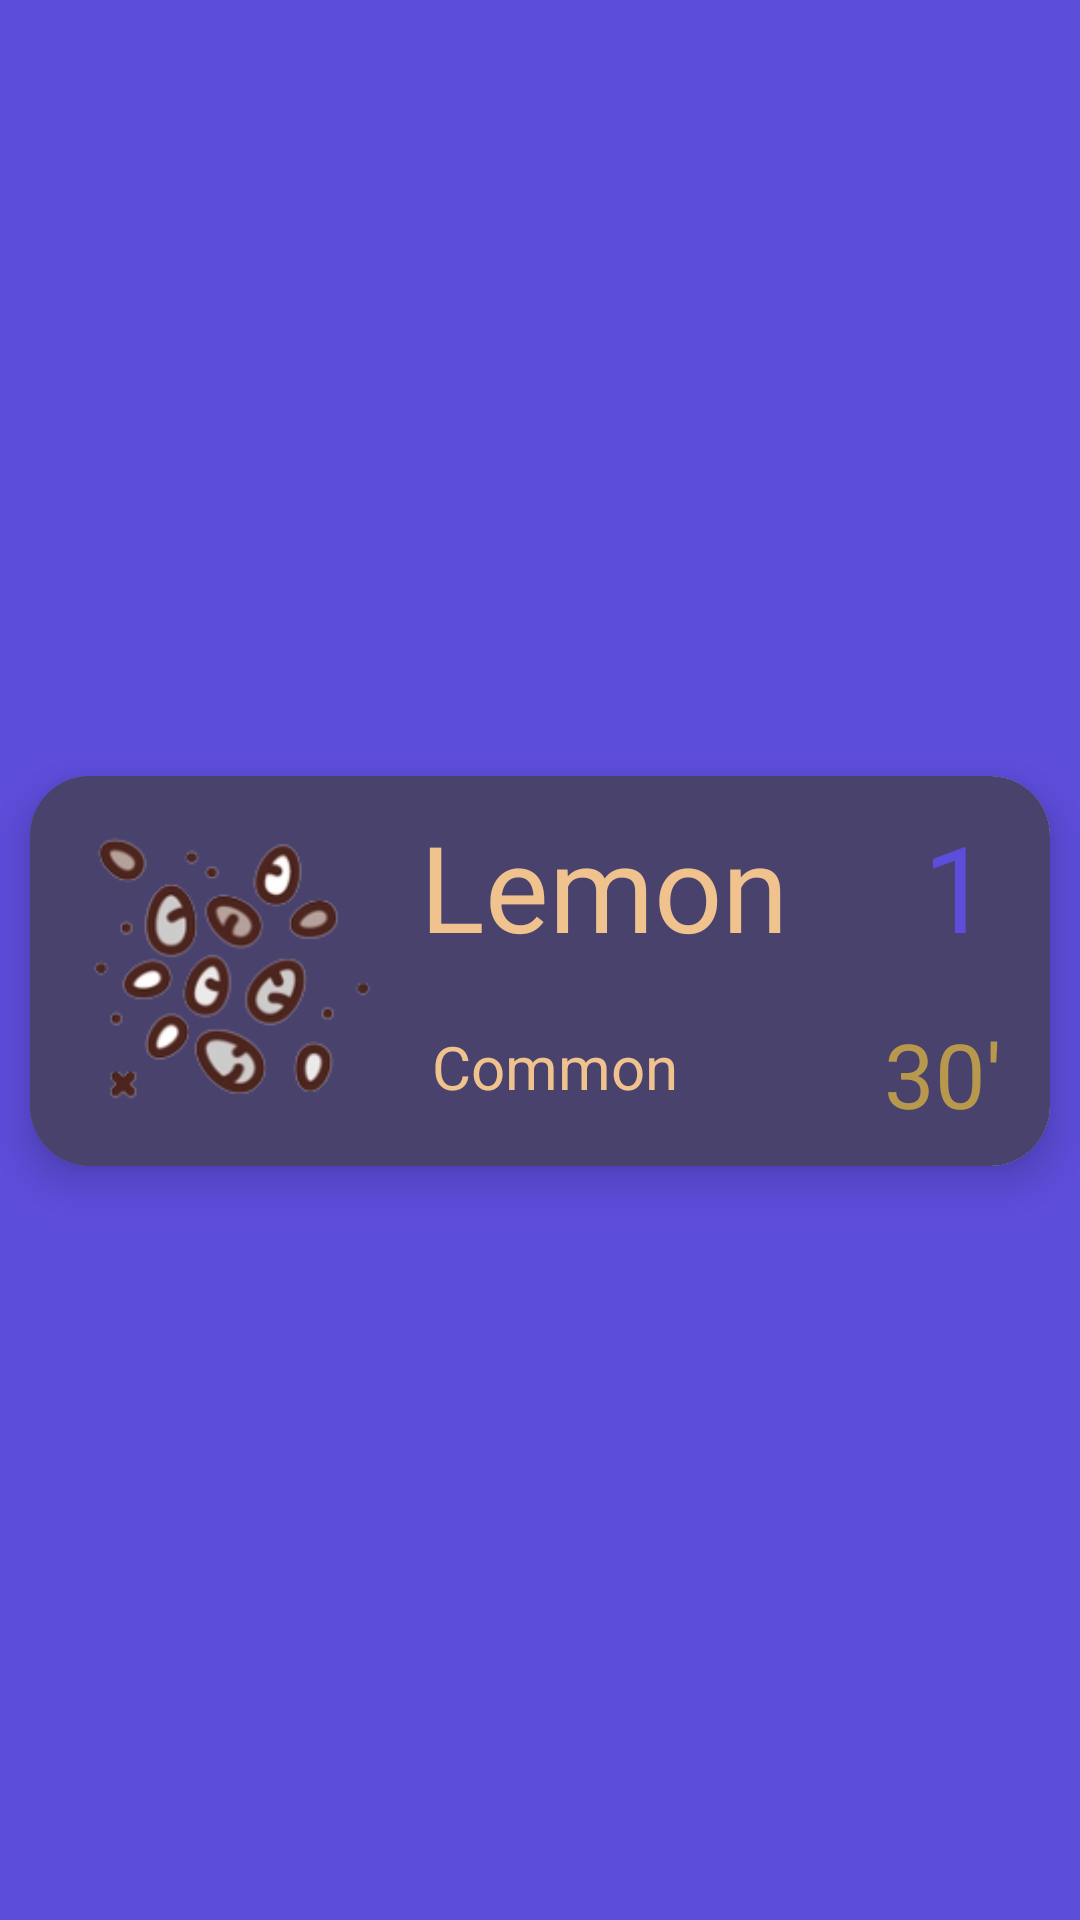

Android layout source for this screen:
<!-- AndroidManifest.xml: application theme Theme.ExStudy -->
<!-- res/layout/seed_item.xml -->
<?xml version="1.0" encoding="utf-8"?>
<androidx.constraintlayout.widget.ConstraintLayout xmlns:android="http://schemas.android.com/apk/res/android"
    xmlns:app="http://schemas.android.com/apk/res-auto"
    xmlns:tools="http://schemas.android.com/tools"
    android:layout_width="match_parent"
    android:background="@color/blue_500"
    android:layout_height="wrap_content">

    <androidx.cardview.widget.CardView
        android:layout_width="match_parent"
        android:layout_height="wrap_content"
        android:layout_marginTop="15dp"
        android:layout_marginBottom="8dp"
        android:layout_marginStart="10dp"
        android:layout_marginEnd="10dp"
        app:cardCornerRadius="20sp"
        app:cardElevation="8dp"
        app:layout_constraintBottom_toBottomOf="parent"
        app:layout_constraintStart_toStartOf="parent"
        app:layout_constraintTop_toTopOf="parent" >

        <androidx.constraintlayout.widget.ConstraintLayout
            android:layout_width="match_parent"
            android:layout_height="match_parent">

            <ImageView
                android:id="@+id/seed_item_image"
                android:layout_width="130dp"
                android:layout_height="130dp"
                android:padding="10dp"
                app:layout_constraintBottom_toBottomOf="parent"
                app:layout_constraintStart_toStartOf="parent"
                app:layout_constraintTop_toTopOf="parent"
                app:srcCompat="@drawable/seeds_coconut" />

            <TextView
                android:id="@+id/seed_item_name"
                android:layout_width="wrap_content"
                android:layout_height="wrap_content"
                android:layout_marginTop="10dp"
                android:text="Lemon"
                android:textSize="40sp"
                app:layout_constraintStart_toEndOf="@+id/seed_item_image"
                app:layout_constraintTop_toTopOf="parent" />

            <TextView
                android:id="@+id/seed_item_rarity"
                android:layout_width="wrap_content"
                android:layout_height="wrap_content"
                android:layout_marginStart="4dp"
                android:text="Common"
                android:textSize="20sp"
                app:layout_constraintBottom_toBottomOf="parent"
                app:layout_constraintStart_toEndOf="@+id/seed_item_image"
                app:layout_constraintTop_toBottomOf="@+id/seed_item_name" />

            <TextView
                android:id="@+id/seed_item_time_to_grow"
                android:layout_width="wrap_content"
                android:layout_height="wrap_content"
                android:layout_marginEnd="16dp"
                android:text="30'"
                android:textSize="30sp"
                android:textColor="@color/wood_500"
                app:layout_constraintBottom_toBottomOf="parent"
                app:layout_constraintEnd_toEndOf="parent"
                app:layout_constraintTop_toBottomOf="@+id/seed_item_quantity"
                app:layout_constraintVertical_bias="0.6" />

            <TextView
                android:id="@+id/seed_item_quantity"
                android:layout_width="wrap_content"
                android:layout_height="wrap_content"
                android:layout_marginTop="10dp"
                android:layout_marginEnd="20dp"
                android:text="1"
                android:textColor="@color/blue_500"
                android:textSize="40sp"
                app:layout_constraintEnd_toEndOf="parent"
                app:layout_constraintTop_toTopOf="parent" />


        </androidx.constraintlayout.widget.ConstraintLayout>
    </androidx.cardview.widget.CardView>
</androidx.constraintlayout.widget.ConstraintLayout>
<!-- resources referenced by this layout -->
<resources>
  <color name="blue_500">#5d4ddb</color>
  <color name="wood_500">#B7984C</color>
  <!-- drawable seeds_coconut: png bitmap (drawable, 21178 bytes) -->
  <style name="Theme.ExStudy" parent="Theme.MaterialComponents.DayNight.NoActionBar">
          
          <item name="colorPrimary">@color/purple_900</item>
          <item name="colorPrimaryVariant">@color/purple_800</item>
          <item name="colorOnPrimary">@color/blue_200</item>
          
          <item name="colorSecondary">@color/teal_200</item>
          <item name="colorSecondaryVariant">@color/teal_700</item>
          <item name="colorOnSecondary">@color/white_200</item>
          
          <item name="android:statusBarColor">?attr/colorPrimaryVariant</item>
          
          <item name="android:background">@color/purple_800</item>
          <item name="android:textColor">@color/orange_300</item>
      </style>
  <color name="purple_900">#312c51</color>
  <color name="purple_800">#48426d</color>
  <color name="blue_200">#4ba2e6</color>
  <color name="teal_200">#FF03DAC5</color>
  <color name="teal_700">#FF018786</color>
  <color name="white_200">#e2e2e6</color>
  <color name="orange_300">#f0c38e</color>
</resources>
